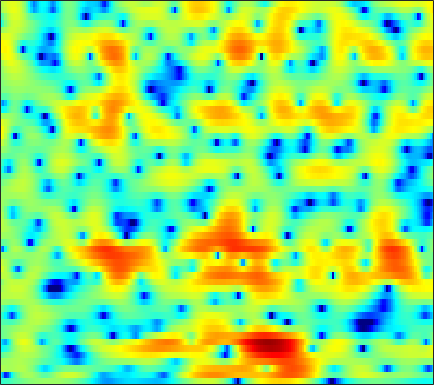

Data behind this chart, as committed beside it:
-3.5789, -3.435, -3.218, -2.9538, -2.7167, -2.3657, -1.9819, -1.6866, -1.2919, -0.90895, -0.55646, -0.31207, -0.019597, 0.23347, 0.40238, 0.59983, 0.7585, 0.85524, 0.96343, 1.0437, 1.1129, 1.1523, 1.1891, 1.2099
-6.845, -10.01, -15.92, -13.98, -9.599, -5.648, -3.041, -1.621, -0.2262, 0.7398, 1.365, 1.647, 1.798, 1.712, 1.507, 1.054, 0.4303, -0.111, -0.8499, -1.452, -1.732, -1.647, -1.154, -0.3907
2.045, 1.835, 1.658, 1.609, 1.652, 1.786, 1.967, 2.099, 2.229, 2.264, 2.166, 1.987, 1.598, 1.006, 0.4105, -0.6121, -1.911, -3.077, -4.813, -6.49, -7.43, -7.276, -6.169, -4.756
1.187, 1.247, 1.363, 1.507, 1.618, 1.759, 1.881, 1.951, 2.003, 1.994, 1.907, 1.787, 1.551, 1.228, 0.9303, 0.4738, -0.03266, -0.4267, -0.954, -1.455, -1.899, -2.2, -2.559, -2.908
-1.861, -1.337, -0.6808, -0.06587, 0.3596, 0.8791, 1.339, 1.64, 1.972, 2.207, 2.336, 2.367, 2.31, 2.156, 1.976, 1.659, 1.287, 0.9668, 0.4942, -0.01759, -0.5737, -1.023, -1.676, -2.404
-5.566, -5.353, -4.687, -3.506, -2.402, -0.8906, 0.4677, 1.337, 2.267, 2.931, 3.324, 3.457, 3.42, 3.183, 2.885, 2.349, 1.708, 1.185, 0.4891, -0.1236, -0.6513, -1.007, -1.478, -2.01
-6.405, -8.495, -9.842, -6.917, -4.125, -1.053, 1.238, 2.509, 3.726, 4.476, 4.805, 4.796, 4.438, 3.656, 2.754, 1.057, -1.348, -3.779, -7.845, -10.44, -8.013, -5.759, -3.654, -2.411
-0.9299, -0.7831, -0.4733, 0.01173, 0.4729, 1.154, 1.851, 2.323, 2.826, 3.141, 3.24, 3.161, 2.82, 2.202, 1.558, 0.4659, -0.8473, -1.895, -3.114, -3.759, -3.683, -3.346, -2.867, -2.533
-0.9498, -0.7291, -0.4486, -0.1508, 0.09559, 0.4539, 0.8145, 1.08, 1.414, 1.712, 1.933, 2.04, 2.08, 2, 1.869, 1.612, 1.296, 1.028, 0.6467, 0.272, -0.1006, -0.3817, -0.8082, -1.345
-2.075, -2.215, -2.454, -2.658, -2.725, -2.589, -2.184, -1.717, -0.9675, -0.1757, 0.5682, 1.051, 1.585, 1.979, 2.187, 2.344, 2.389, 2.356, 2.234, 2.013, 1.69, 1.394, 0.9274, 0.3548
-3.157, -4.137, -6.005, -8.835, -11.83, -15.28, -11.93, -8.544, -5.136, -2.73, -0.9736, 0.03093, 1.066, 1.822, 2.23, 2.597, 2.787, 2.836, 2.799, 2.661, 2.428, 2.199, 1.835, 1.419
-1.293, -1.969, -3.077, -4.323, -5.144, -5.622, -5.041, -4.087, -2.597, -1.19, -0.02529, 0.6832, 1.412, 1.914, 2.158, 2.334, 2.347, 2.264, 2.059, 1.771, 1.434, 1.151, 0.7629, 0.3834
1.354, 1.179, 0.942, 0.7587, 0.6614, 0.6328, 0.7444, 0.9144, 1.199, 1.487, 1.738, 1.879, 1.966, 1.914, 1.772, 1.461, 1.013, 0.5956, -0.07758, -0.8402, -1.637, -2.23, -2.948, -3.542
2.374, 2.411, 2.478, 2.557, 2.623, 2.702, 2.764, 2.797, 2.803, 2.759, 2.636, 2.476, 2.144, 1.66, 1.18, 0.3513, -0.6916, -1.627, -3.084, -4.803, -6.732, -8.216, -10.11, -11.6
1.441, 1.886, 2.411, 2.811, 3.04, 3.26, 3.383, 3.409, 3.388, 3.296, 3.1, 2.86, 2.408, 1.791, 1.181, 0.1059, -1.325, -2.646, -4.818, -7.634, -11.37, -15.08, -22.26, -35.23
-0.1576, 1.052, 2.079, 2.626, 2.817, 2.889, 2.86, 2.832, 2.825, 2.834, 2.857, 2.85, 2.732, 2.418, 2.031, 1.284, 0.2025, -0.8598, -2.611, -4.751, -7.38, -9.584, -12.57, -15.24
2.643, 2.79, 2.643, 2.138, 1.499, 0.3125, -1.007, -1.789, -2.074, -1.273, -0.01964, 0.9009, 1.851, 2.403, 2.576, 2.556, 2.225, 1.768, 0.9298, -0.05358, -1.204, -2.119, -3.327, -4.371
4.103, 3.453, 2.356, 0.9623, -0.4277, -3.003, -6.965, -11.49, -13.85, -7.767, -3.746, -1.776, -0.01617, 1.164, 1.727, 2.132, 2.247, 2.183, 1.879, 1.409, 0.8582, 0.3942, -0.2388, -0.8218
3.37, 2.695, 1.835, 0.9082, 0.2122, -0.702, -1.545, -1.981, -2.179, -1.887, -1.212, -0.6722, 0.009645, 0.5794, 0.9414, 1.232, 1.355, 1.357, 1.226, 0.8865, 0.4112, -0.04105, -0.7288, -1.481
1.411, 0.8521, 0.5824, 0.6098, 0.7212, 0.8636, 0.9422, 0.9456, 0.8799, 0.8198, 0.7105, 0.6424, 0.6446, 0.6821, 0.7593, 0.9961, 1.209, 1.306, 1.364, 1.198, 0.7048, 0.1106, -1.105, -2.932
-10.3, -12.78, -5.45, -1.482, 0.1897, 1.483, 2.114, 2.21, 1.963, 1.325, 0.2478, -0.7102, -2, -2.809, -2.775, -1.814, -0.4657, 0.4298, 1.321, 1.883, 1.999, 1.803, 1.142, -0.04174
-1.127, -1.462, -1.065, -0.2404, 0.3533, 0.8555, 0.9026, 0.6519, -0.0869, -1.419, -3.371, -5.582, -10.11, -17.81, -16.76, -9.422, -5.549, -3.557, -1.712, -0.4437, 0.458, 0.9185, 1.323, 1.564
1.635, 1.407, 1.206, 1.048, 0.9091, 0.6541, 0.2325, -0.1832, -0.9497, -1.954, -3.149, -4.16, -5.402, -6.258, -6.577, -6.38, -5.757, -5.119, -4.048, -2.925, -1.79, -0.975, -0.00211, 0.8276
2.426, 2.223, 1.873, 1.468, 1.13, 0.656, 0.1908, -0.195, -0.7586, -1.411, -2.213, -2.847, -3.891, -5.035, -5.969, -7.467, -8.764, -9.272, -8.664, -6.656, -4.37, -2.82, -1.068, 0.3193
2.773, 2.298, 1.469, 0.5632, -0.06402, -0.7453, -1.139, -1.271, -1.313, -1.365, -1.565, -1.866, -2.603, -3.776, -5.033, -7.528, -11.32, -15.13, -13.74, -8.35, -4.585, -2.547, -0.5155, 0.983
2.374, 1.294, -0.6359, -3.232, -5.628, -8.647, -8.412, -6.457, -4.019, -2.356, -1.304, -0.9099, -0.675, -0.8495, -1.121, -1.581, -2.016, -2.104, -1.861, -1.118, -0.1587, 0.5869, 1.49, 2.212
1.758, 0.6886, -1.082, -3.438, -5.486, -7.827, -7.565, -5.911, -3.652, -1.911, -0.7144, -0.08776, 0.4465, 0.7448, 0.8384, 0.874, 0.8598, 0.8675, 0.9368, 1.071, 1.264, 1.425, 1.632, 1.757
1.49, 1.075, 0.454, -0.1625, -0.5603, -0.8868, -0.9117, -0.7335, -0.3261, 0.1679, 0.591, 0.8565, 1.062, 1.15, 1.127, 0.9962, 0.8077, 0.6165, 0.3658, 0.1106, -0.09227, -0.206, -0.3096, -0.3629
1.097, 1.199, 1.257, 1.306, 1.321, 1.382, 1.478, 1.562, 1.681, 1.784, 1.833, 1.816, 1.698, 1.442, 1.161, 0.6553, 0.003579, -0.5914, -1.466, -2.391, -3.22, -3.668, -3.917, -3.717
0.2901, 0.761, 1.273, 1.677, 1.938, 2.225, 2.469, 2.611, 2.753, 2.793, 2.745, 2.61, 2.324, 1.847, 1.365, 0.5209, -0.6247, -1.701, -3.585, -6.083, -9.517, -12.5, -13.5, -10.03
-0.8959, -0.3442, 0.286, 0.7961, 1.171, 1.635, 2.063, 2.359, 2.673, 2.87, 2.901, 2.818, 2.523, 2.047, 1.542, 0.6763, -0.4318, -1.428, -3.068, -5.09, -7.442, -9.01, -9.406, -7.516
-2.337, -2.272, -2.303, -2.139, -1.813, -1.016, -0.0351, 0.688, 1.486, 2.06, 2.333, 2.366, 2.143, 1.687, 1.199, 0.4302, -0.4035, -1.01, -1.68, -2.175, -2.419, -2.389, -2.052, -1.45
-3.775, -5.153, -8.227, -12.18, -11.82, -7.118, -3.452, -1.544, 0.2063, 1.258, 1.754, 1.81, 1.489, 0.7247, -0.1145, -1.524, -3.035, -3.958, -4.271, -3.504, -2.195, -1.175, 0.09471, 1.15
-2.612, -3.649, -5.399, -6.794, -6.683, -4.911, -2.796, -1.467, -0.1202, 0.6748, 1.033, 0.9419, 0.4591, -0.6507, -1.891, -4.526, -8.874, -15.42, -18.84, -8.761, -4.269, -2.065, 0.01898, 1.532
-0.4525, -0.7795, -1.213, -1.493, -1.56, -1.425, -1.089, -0.8012, -0.4444, -0.1596, -0.06488, -0.1227, -0.4588, -1.038, -1.664, -2.643, -3.649, -4.173, -4.2, -3.427, -2.197, -1.237, -0.04423, 0.968
1.409, 0.9816, 0.3724, -0.2451, -0.6445, -1.089, -1.351, -1.403, -1.332, -1.133, -0.9403, -0.7862, -0.7214, -0.7259, -0.8313, -0.9817, -1.156, -1.215, -1.224, -1.068, -0.7719, -0.4965, -0.05738, 0.4026
3.48, 2.669, 1.402, -0.07319, -1.27, -2.82, -3.955, -4.213, -3.722, -2.787, -1.765, -1.153, -0.4677, -0.07093, 0.1225, 0.1867, 0.1432, 0.03957, -0.1433, -0.3613, -0.5935, -0.7161, -0.8072, -0.7119
5.612, 4.522, 2.694, 0.322, -2.086, -6.78, -16.93, -20.94, -8.942, -4.522, -2.022, -0.8364, 0.2276, 0.8103, 1.037, 1.05, 0.8215, 0.476, -0.1336, -0.9737, -2.027, -2.941, -4.242, -5.146
5.874, 4.971, 3.586, 1.948, 0.581, -1.243, -2.68, -3.113, -2.713, -1.863, -1.005, -0.4524, -0.04457, 0.1436, 0.04564, -0.2522, -0.8609, -1.484, -2.556, -3.892, -5.512, -7.132, -10.24, -16.36
4.364, 3.852, 3.13, 2.366, 1.792, 1.052, 0.4113, -0.01246, -0.4282, -0.7457, -1.006, -1.184, -1.498, -1.81, -2.21, -2.852, -3.853, -4.873, -6.599, -8.496, -9.909, -10.18, -9.397, -8.094
1.745, 1.436, 1.198, 1.088, 1.014, 0.8512, 0.5136, 0.1257, -0.656, -1.618, -2.732, -3.596, -4.325, -4.681, -4.655, -4.77, -5.376, -6.221, -8.569, -12.95, -21.68, -17.31, -9.828, -5.529
-5.009, -5.934, -5.027, -3.069, -1.862, -0.8566, -0.5736, -0.7964, -1.783, -3.685, -6.89, -10.92, -18.29, -12.75, -8.746, -5.875, -4.413, -3.925, -3.761, -3.826, -3.651, -3.103, -1.809, -0.2408
-8.803, -10.94, -8.395, -4.845, -3.042, -1.536, -0.8607, -0.8257, -1.271, -2.311, -3.853, -5.037, -5.96, -5.499, -4.499, -2.975, -1.774, -1.118, -0.3958, 0.1539, 0.6482, 1.046, 1.579, 2.145
-1.92, -2.057, -1.869, -1.36, -0.8753, -0.3285, 0.03226, 0.1396, 0.09557, -0.1245, -0.4323, -0.6265, -0.7747, -0.7164, -0.5391, -0.2106, 0.1629, 0.4523, 0.7709, 1.047, 1.278, 1.41, 1.524, 1.552
-0.2801, -0.1635, 0.04939, 0.302, 0.5033, 0.7399, 0.9191, 1.01, 1.03, 0.9831, 0.9028, 0.8166, 0.7042, 0.6403, 0.6091, 0.5713, 0.5694, 0.574, 0.5562, 0.5206, 0.4503, 0.3591, 0.1996, -0.06051
-0.01157, 0.3311, 0.7519, 1.116, 1.327, 1.554, 1.691, 1.741, 1.74, 1.664, 1.523, 1.38, 1.163, 0.908, 0.7021, 0.4362, 0.1611, -0.05873, -0.3239, -0.5965, -0.8761, -1.082, -1.372, -1.676
0.08337, 0.6775, 1.34, 1.859, 2.153, 2.419, 2.544, 2.544, 2.456, 2.256, 1.95, 1.677, 1.254, 0.7528, 0.3488, -0.2014, -0.7791, -1.209, -1.751, -2.252, -2.696, -2.986, -3.336, -3.598
0.3628, 1.261, 2.215, 2.891, 3.243, 3.487, 3.523, 3.43, 3.15, 2.733, 2.204, 1.739, 1.007, 0.19, -0.4812, -1.488, -2.529, -3.261, -4.209, -4.989, -5.604, -6.021, -6.503, -6.923
0.9927, 2.309, 3.537, 4.26, 4.531, 4.558, 4.279, 3.926, 3.268, 2.506, 1.697, 1.04, 0.04571, -1.09, -2.101, -3.826, -5.902, -7.53, -9.547, -10.53, -10.57, -10.54, -11, -12.52
3.322, 4.335, 5.175, 5.49, 5.375, 4.84, 3.831, 2.802, 1.195, -0.4154, -1.643, -2.197, -2.649, -3.278, -4.139, -5.961, -9.003, -12.47, -21.44, -22.4, -15.13, -12.92, -11.7, -11.72
5.689, 5.927, 5.99, 5.682, 5.16, 3.994, 2.146, 0.1304, -3.744, -10.45, -18.99, -11.84, -7.24, -5.503, -5.191, -5.57, -6.628, -7.714, -9.043, -9.806, -9.942, -9.679, -9.299, -8.739
5.861, 5.793, 5.566, 5.102, 4.583, 3.552, 2.122, 0.7505, -1.412, -3.577, -4.89, -5.014, -4.481, -3.99, -3.845, -4.086, -4.701, -5.394, -6.442, -7.678, -9.084, -10.21, -11.57, -11.98
4.224, 4.263, 4.277, 4.182, 3.99, 3.572, 2.965, 2.407, 1.583, 0.7598, 0.03322, -0.4249, -0.9109, -1.381, -1.77, -2.416, -3.255, -4.035, -5.314, -6.979, -9.2, -11.53, -16.32, -24.03
0.6453, 1.272, 2.097, 2.764, 3.091, 3.325, 3.312, 3.178, 2.849, 2.392, 1.86, 1.437, 0.8042, 0.1235, -0.4384, -1.221, -2.077, -2.763, -3.798, -4.932, -6.121, -7.008, -7.924, -8.214
-5.246, -2.553, -0.05823, 1.587, 2.447, 3.173, 3.523, 3.577, 3.418, 3.042, 2.488, 1.982, 1.218, 0.4058, -0.2109, -1.011, -1.767, -2.292, -2.987, -3.629, -4.216, -4.587, -4.896, -4.907
-2.856, -1.124, 0.8317, 2.296, 3.091, 3.772, 4.087, 4.089, 3.812, 3.234, 2.371, 1.556, 0.3339, -0.9429, -1.815, -2.755, -3.367, -3.67, -3.934, -4.234, -4.645, -4.987, -5.458, -5.72
1.259, 2.026, 2.994, 3.81, 4.262, 4.637, 4.699, 4.537, 4.01, 3.094, 1.741, 0.3899, -1.964, -5.034, -7.675, -10.13, -9.249, -7.832, -6.448, -5.944, -6.269, -7.077, -9.044, -12.07
1.883, 2.62, 3.416, 3.993, 4.285, 4.482, 4.424, 4.206, 3.643, 2.728, 1.383, 0.02302, -2.368, -5.657, -8.685, -11.62, -9.99, -8.037, -6.277, -5.518, -5.638, -6.314, -7.915, -10.08
